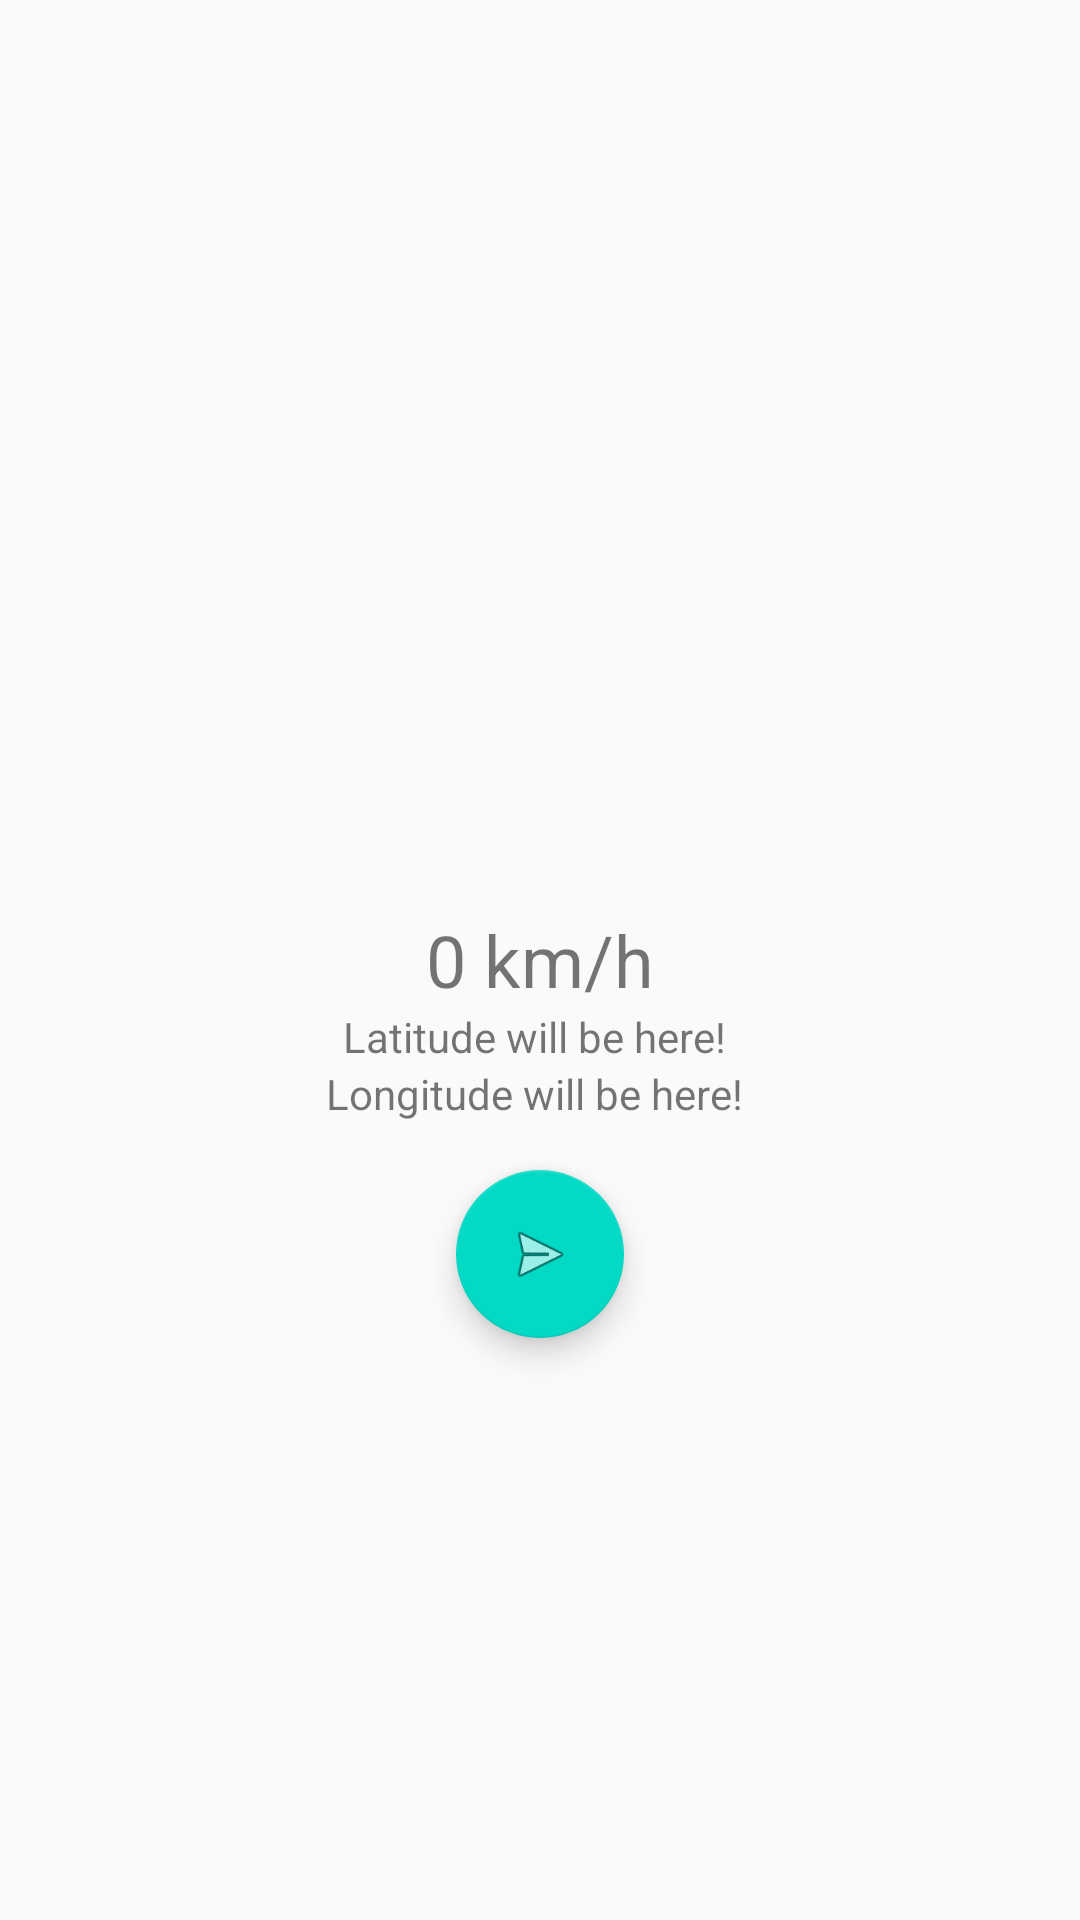

Produce the Android XML layout that renders to this screen, including the resource entries it uses.
<!-- AndroidManifest.xml: application theme AppTheme -->
<!-- res/layout/activity_main.xml -->
<?xml version="1.0" encoding="utf-8"?>
<RelativeLayout xmlns:android="http://schemas.android.com/apk/res/android"
    xmlns:app="http://schemas.android.com/apk/res-auto"
    xmlns:tools="http://schemas.android.com/tools"
    android:layout_width="match_parent"
    android:layout_height="match_parent"
    android:fitsSystemWindows="true"
    tools:context="com.example.javamailoauth.MainActivity">

    <TextView
        android:id="@+id/tv_speed"
        android:layout_width="wrap_content"
        android:layout_height="wrap_content"
        android:layout_centerInParent="true"
        android:text="0 km/h"
        android:textSize="24sp" />

    <TextView
        android:layout_below="@id/tv_speed"
        android:id="@+id/latTextView1"
        android:layout_centerInParent="true"
        android:layout_width="wrap_content"
        android:layout_height="wrap_content"
        android:text="Latitude will be here! "/>

    <TextView
        android:layout_below="@id/latTextView1"
        android:layout_centerInParent="true"
        android:id="@+id/lonTextView1"
        android:layout_width="wrap_content"
        android:layout_height="wrap_content"
        android:text="Longitude will be here! "/>



    <com.google.android.material.floatingactionbutton.FloatingActionButton

        android:id="@+id/fab"
        android:layout_width="wrap_content"
        android:layout_height="731dp"
        android:layout_centerInParent="true"
        android:layout_below="@id/lonTextView1"
        android:layout_margin="@dimen/fab_margin"
        android:src="@android:drawable/ic_menu_send" />







</RelativeLayout>
<!-- resources referenced by this layout -->
<resources>
  <dimen name="fab_margin">16dp</dimen>
  <style name="AppTheme" parent="Theme.AppCompat.Light.NoActionBar">
          
          <item name="colorPrimary">@color/colorPrimary</item>
          <item name="colorPrimaryDark">@color/colorPrimaryDark</item>
          <item name="colorAccent">@color/colorAccent</item>
      </style>
  <!-- not gathered from this repository: default colours our renderer supplied (Android Studio template values) -->
  <color name="colorPrimary">#FF6200EE</color>
  <color name="colorPrimaryDark">#FF3700B3</color>
  <color name="colorAccent">#FF03DAC5</color>
</resources>
